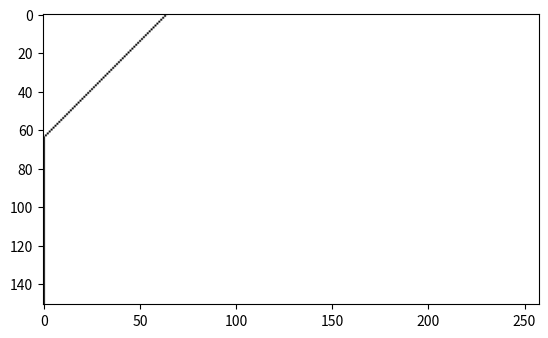

Generate this figure with matplotlib:
import numpy as np
import matplotlib.pyplot as plt
import random
import time
from copy import deepcopy

def Binary(n): #function to get binary representation
    binary = "" 
    i = 0
    while n > 0 and i<=8: 
        s1 = str(int(n%2)) 
        binary = binary + s1 
        n /= 2
        i = i+1
    return binary[::-1]  

lattice_size = 259 #lattice size for CA
## using 259 as padding of one cell is required for first and last element

ic = list(np.zeros(lattice_size).astype(int)) # initializing IC
ic[(lattice_size+1)>>2] = 1 # using the center-black rule 

runs = 150 #runs (timesteps) to keep applying rule to the IC

rules = [] #array which stores all the rules to enumerate ICs

rules.append([0,0,0,0,0,0,0,0])
for rule in range(1,256):  #storing all rules
    d = Binary(rule)
    d=d[1:]
    rules.append([int(n) for n in d])

n = 2  #number of rules to add in the ruleset

for iterations in range(100): #Generating plots for 100 randomly generated triplets of rules
    
    ruleset = [] #set of rules to use
    for iterations in range(n): #Selecting combinations of different triplets to use
        rnum = random.randint(0,len(rules)-1)
        ruleset.append(rules[rnum])

    icloc = deepcopy(ic) #Copying the IC for the current iteration
    
    plotting = [] #to track changes (all the timesteps) to the IC
    
    for k in range(runs): #Applying rule to the IC for timesteps = runs
        plotting.append(icloc[1:259]) #tracking changes to IC
        
        for j in range(257): #iterating for all cells in the lattice of 257 cells
            
            nbd = icloc[j:j+3] ##neighborhood of the current cell (j+1)
            nbdstr = "".join([str(elems) for elems in nbd])
            nbd_val = int(nbdstr,2) #value of the current cell's neighborhood
            
            icloc[j+1] = ruleset[k%n][nbd_val] ## Uniform Rule Application to determine cell state for (j+1)
    
    plotting.append(icloc[1:259]) #tracking changes to IC
    
    plt.imshow(np.array(plotting),cmap="binary", vmax=1, vmin=0) #plotting the 2-D representation of the CA  
    plt.show()